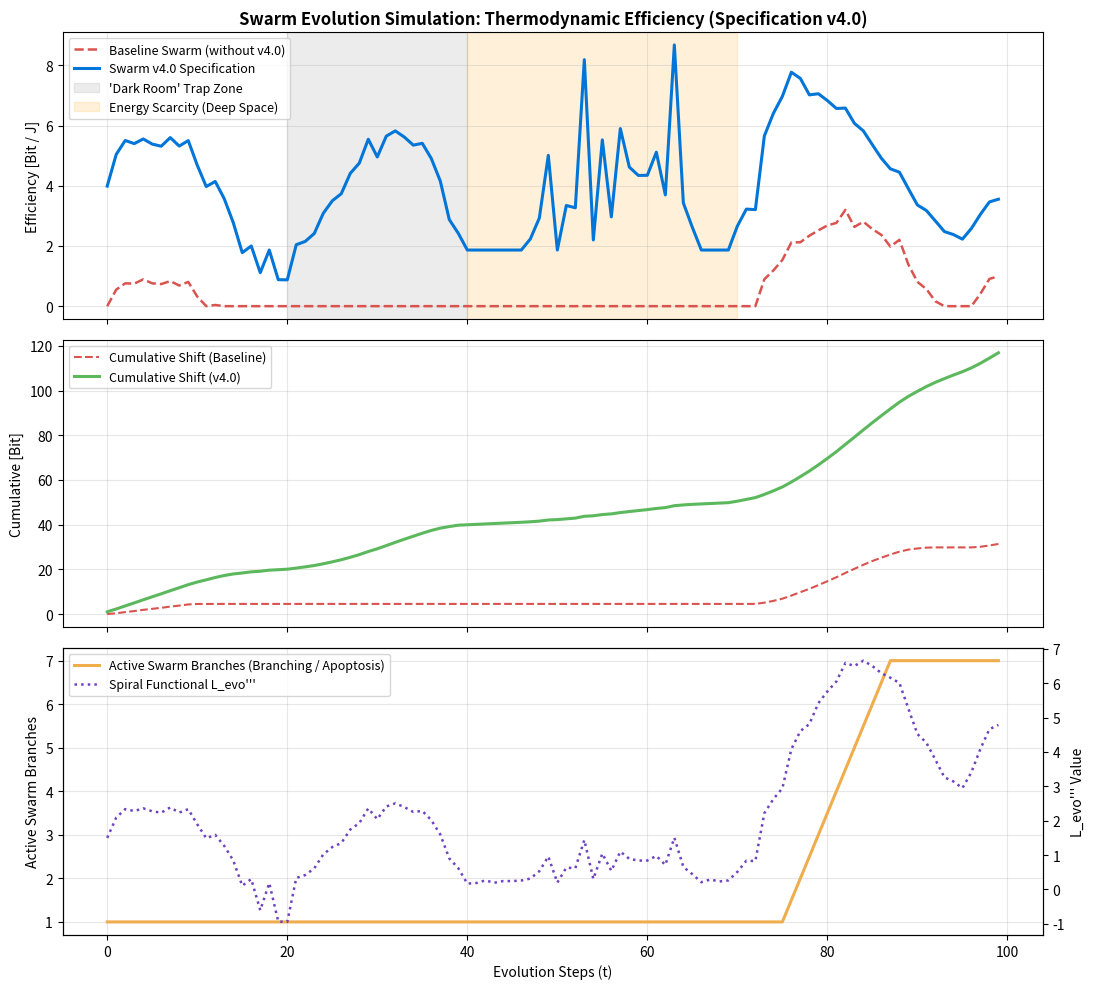

Recreate this plot in Python.
import numpy as np
import matplotlib.pyplot as plt

np.random.seed(42)

def softplus(x):
    """Numerically stable Softplus activation function."""
    return np.log1p(np.exp(np.clip(x, -50, 50)))

def run_swarm_simulation(steps=100):
    """
    Simulates 100 evolutionary steps comparing a baseline swarm against
    the Swarm of Swarms v4.0 specification across three environmental phases:
    1. Normal operation + 'Dark Room' trap (steps 0-39)
    2. Deep space energy scarcity (steps 40-69)
    3. Anomaly surge & high environmental dynamics (steps 70-99)
    """
    t = np.arange(steps)
    
    # Environment profile: available energy (E_avail) and world dynamics (Env_dyn)
    E_avail = np.ones(steps) * 1.0
    E_avail[40:70] = 0.2   # Phase 2: Energy scarcity ("deep space")
    E_avail[70:] = 0.8     # Phase 3: Recovery and anomaly surge
    
    Env_dyn = np.ones(steps) * 0.5
    Env_dyn[40:70] = 0.15  # Low dynamics in deep space
    Env_dyn[70:] = 1.2     # High dynamics and new physical challenges

    # Metrics for the baseline swarm (without v4.0: prone to "dark room" trap and burnout)
    base_I_phys = np.zeros(steps)
    base_E_spent = np.zeros(steps)
    base_efficiency = np.zeros(steps)
    
    # Metrics for the v4.0 specification swarm
    v4_I_phys = np.zeros(steps)
    v4_E_spent = np.zeros(steps)
    v4_efficiency = np.zeros(steps)
    v4_L_evo = np.zeros(steps)
    v4_branches = np.ones(steps)

    # Specification v4.0 hyperparameters
    sigma_meas = 0.15      # Hardware sensor noise floor threshold
    eps = 1e-4             # Denominator regularization constant
    C_target = 0.35        # Criticality target ("pink noise" 1/f regime)
    alpha, beta, gamma, nu, lam, mu = 1.2, 0.8, 0.5, 1.5, 0.4, 0.9
    kappa, xi = 1.1, 1.1

    for i in range(steps):
        # True physical environmental signal + thermal sensor noise
        real_signal = Env_dyn[i] * (0.6 + 0.4 * np.sin(i * 0.25)) + np.random.normal(0, 0.05)
        
        # --- 1. BASELINE SWARM BEHAVIOR ---
        # Prone to getting stuck in predictable loops and burning fixed energy
        if 20 <= i < 40:
            # Trapped in a virtual "dark room": physical shift drops near zero
            dM_base = 0.05 + abs(np.random.normal(0, 0.02))
        else:
            dM_base = max(0.02, real_signal * 0.45)
            
        dE_base = 0.65 + np.random.normal(0, 0.03)  # Fails to throttle energy under scarcity
        dI_base = max(0.0, np.log2(dM_base / sigma_meas))
        
        base_I_phys[i] = dI_base
        base_E_spent[i] = dE_base
        base_efficiency[i] = dI_base / dE_base

        # --- 2. SWARM v4.0 SPECIFICATION BEHAVIOR ---
        # Adaptive activity and branching based on available energy and environmental surprise
        surprise_DKL = abs(real_signal - 0.3) * 0.8
        if i > 0 and surprise_DKL > 0.45 and E_avail[i] > 0.4:
            v4_branches[i] = min(8.0, v4_branches[i-1] + 0.5)  # Branching upon hitting a barrier
        elif E_avail[i] < 0.3:
            v4_branches[i] = max(1.0, v4_branches[i-1] - 0.6)  # Apoptosis of excess branches in deep space
        else:
            v4_branches[i] = v4_branches[i-1] if i > 0 else 1.0

        # Verified physical shift accounting for sensor coherence
        dM_v4 = max(0.05, real_signal * (0.55 + 0.12 * v4_branches[i]))
        dI_v4 = softplus(np.log2(dM_v4 / sigma_meas))
        
        # Energy expenditure adapts to hibernation / branching modes
        dE_v4 = (0.18 + 0.07 * v4_branches[i]) * (0.4 if E_avail[i] < 0.3 else 1.0)
        
        # Mutual information I(Q; P) and autocorrelation in the 1/f criticality zone
        mutual_info = dI_v4 * 0.85
        c_auto = C_target + np.random.normal(0, 0.04)
        
        # Adaptive survival thresholds
        theta_energy = 1.2 * E_avail[i]
        theta_rate = 0.8 * Env_dyn[i]
        
        # Full evolutionary functional L_evo''' with Softplus smooth barriers
        L_val = (
            alpha * surprise_DKL
            + beta * np.log1p(v4_branches[i])
            + gamma * 0.6
            + nu * mutual_info
            - lam * (dE_v4 / (dI_v4 + eps))
            - mu * ((c_auto - C_target) ** 2)
            - kappa * softplus(theta_energy - (dI_v4 / dE_v4))
            - xi * softplus(theta_rate - dI_v4)
        )
        
        v4_I_phys[i] = dI_v4
        v4_E_spent[i] = dE_v4
        v4_efficiency[i] = dI_v4 / dE_v4
        v4_L_evo[i] = L_val

    # === CONSOLE SUMMARY TABLE ===
    print("=" * 78)
    print(f"{'ENVIRONMENT PHASE (STEPS)':<28} | {'BASELINE EFF [Bit/J]':<22} | {'v4.0 EFF [Bit/J]':<20}")
    print("=" * 78)
    phases = [
        ("1. Normal + Trap (0-39)", slice(0, 40)),
        ("2. Energy Scarcity (40-69)", slice(40, 70)),
        ("3. Anomaly Surge (70-99)", slice(70, 100)),
        ("TOTAL FULL CYCLE (0-99)", slice(0, 100))
    ]
    for name, sl in phases:
        b_eff = np.mean(base_efficiency[sl])
        v_eff = np.mean(v4_efficiency[sl])
        gain = ((v_eff - b_eff) / (b_eff + 1e-6)) * 100
        print(f"{name:<28} | {b_eff:>10.2f}            | {v_eff:>10.2f} (+{gain:.0f}%)")
    print("=" * 78)
    print(f"Total verified physical shift: Baseline = {np.sum(base_I_phys):.1f} Bit | v4.0 = {np.sum(v4_I_phys):.1f} Bit")
    print(f"Total energy expenditure:      Baseline = {np.sum(base_E_spent):.1f} J   | v4.0 = {np.sum(v4_E_spent):.1f} J")

    # === PLOTTING RESULTS ===
    fig, axes = plt.subplots(3, 1, figsize=(11, 10), sharex=True)
    
    # Plot 1: Evolutionary Thermodynamic Efficiency (Bit / J)
    axes[0].plot(t, base_efficiency, label="Baseline Swarm (without v4.0)", color="#d9534f", linestyle="--", linewidth=1.8)
    axes[0].plot(t, v4_efficiency, label="Swarm v4.0 Specification", color="#0275d8", linewidth=2.2)
    axes[0].axvspan(20, 40, color="gray", alpha=0.15, label="'Dark Room' Trap Zone")
    axes[0].axvspan(40, 70, color="orange", alpha=0.15, label="Energy Scarcity (Deep Space)")
    axes[0].set_ylabel("Efficiency [Bit / J]")
    axes[0].set_title("Swarm Evolution Simulation: Thermodynamic Efficiency (Specification v4.0)", fontsize=12, fontweight="bold")
    axes[0].legend(loc="upper left", fontsize=9)
    axes[0].grid(True, alpha=0.3)

    # Plot 2: Cumulative Physical Shift (Bit)
    axes[1].plot(t, np.cumsum(base_I_phys), label="Cumulative Shift (Baseline)", color="#d9534f", linestyle="--")
    axes[1].plot(t, np.cumsum(v4_I_phys), label="Cumulative Shift (v4.0)", color="#5cb85c", linewidth=2.2)
    axes[1].set_ylabel("Cumulative [Bit]")
    axes[1].legend(loc="upper left", fontsize=9)
    axes[1].grid(True, alpha=0.3)

    # Plot 3: Adaptive Branching (Active Sub-agents) & Functional L_evo'''
    ax3_twin = axes[2].twinx()
    p1 = axes[2].plot(t, v4_branches, label="Active Swarm Branches (Branching / Apoptosis)", color="#f0ad4e", linewidth=2.2)
    p2 = ax3_twin.plot(t, v4_L_evo, label="Spiral Functional L_evo'''", color="#6f42c1", linestyle=":", linewidth=1.8)
    axes[2].set_ylabel("Active Swarm Branches")
    ax3_twin.set_ylabel("L_evo''' Value")
    axes[2].set_xlabel("Evolution Steps (t)")
    
    lines = p1 + p2
    labels = [l.get_label() for l in lines]
    axes[2].legend(lines, labels, loc="upper left", fontsize=9)
    axes[2].grid(True, alpha=0.3)

    plt.tight_layout()
    plt.savefig("swarm_v4_simulation.png", dpi=150)
    plt.show()

if __name__ == "__main__":
    run_swarm_simulation()
